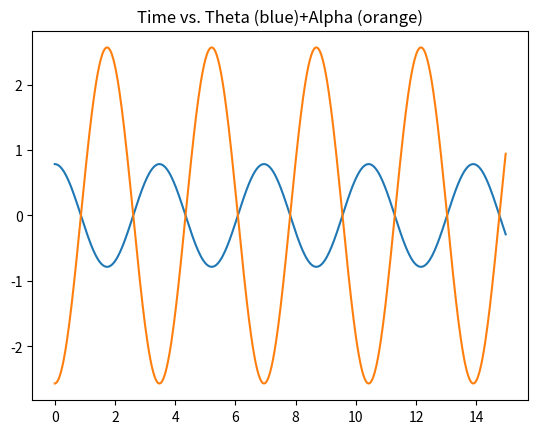

The matplotlib source for this figure: (Note: this script raises an exception after producing the figure.)
#!/usr/bin/env python3
# -*- coding: utf-8 -*-
"""
Created on Fri Mar 27 16:53:59 2020

@author: lilikouchida
"""

import matplotlib.pyplot as plt
import numpy as np
from numpy import cos
from scipy.signal import find_peaks



#CONSTANTS/GIVENS
g = 9.81 #defines the constant g
time = np.arange(0,15,0.025) #creates a new array called time which includes all values
#between 0 and 15 seconds by 0.025.

#INITIAL CONDITIONS
initial_angle = 45
theta0 = np.radians(initial_angle)
omega0 = np.radians(0.0) #initial acceleration

def equation(l):
    omega = np.sqrt(g/l) #in UCM and SHM, the magnitude of omega is constant
    theta = [theta0*cos(omega*t) for t in time] 
    alpha = [-(theta0)*(omega**2)*cos(omega*t) for t in time]
    plt.plot(time, theta) #blue line
    plt.plot(time, alpha) #orange line
    plt.title('Time vs. Theta (blue)+Alpha (orange)')
    plt.show()

equation(3)

s = theta
peaks, _ = find_peaks(s)
np.diff(peaks)

time_between_peaks = [time[i] for i in peaks] #Gives the times at wich the peaks occur

for i in range(len(time_between_peaks)):
    time_interval_array = []
    time_interval = time_between_peaks[i]-time_between_peaks[i-1]
    time_interval_array.apend[time_interval]
    
    
  



